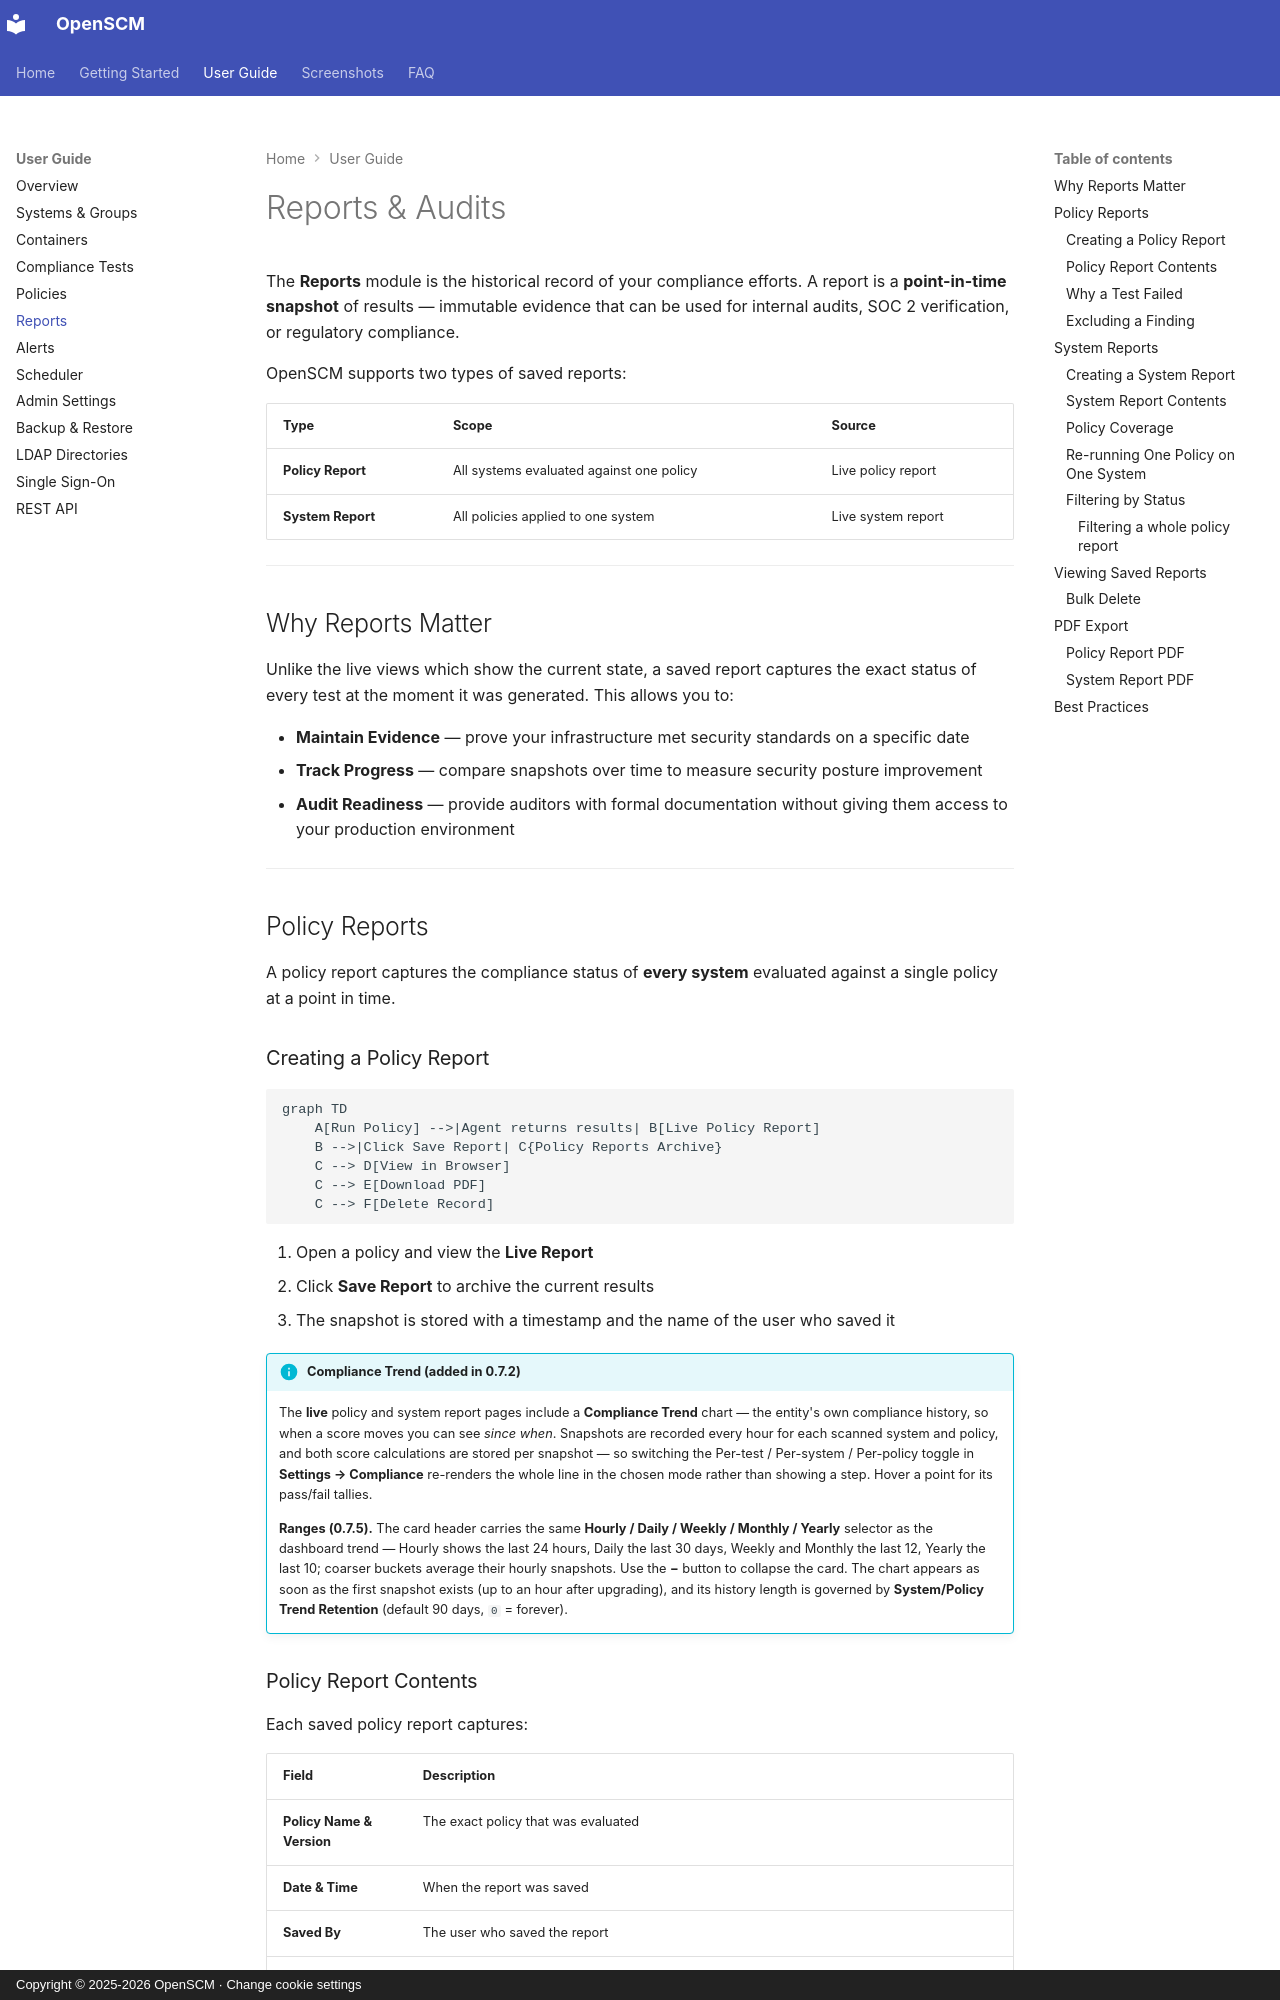

repository: easysysio/OpenSCM · page: guide/reports/index.html · generator: mkdocs · copyright: Copyright © 2025-2026 OpenSCM · Change cookie settings

# Reports & Audits

The **Reports** module is the historical record of your compliance efforts. A report
is a **point-in-time snapshot** of results — immutable evidence that can be used for
internal audits, SOC 2 verification, or regulatory compliance.

OpenSCM supports two types of saved reports:

| Type | Scope | Source |
| :--- | :--- | :--- |
| **Policy Report** | All systems evaluated against one policy | Live policy report |
| **System Report** | All policies applied to one system | Live system report |

---

## Why Reports Matter

Unlike the live views which show the current state, a saved report captures the exact
status of every test at the moment it was generated. This allows you to:

- **Maintain Evidence** — prove your infrastructure met security standards on a specific date
- **Track Progress** — compare snapshots over time to measure security posture improvement
- **Audit Readiness** — provide auditors with formal documentation without giving them
  access to your production environment

---

## Policy Reports

A policy report captures the compliance status of **every system** evaluated against
a single policy at a point in time.

### Creating a Policy Report

``` mermaid
graph TD
    A[Run Policy] -->|Agent returns results| B[Live Policy Report]
    B -->|Click Save Report| C{Policy Reports Archive}
    C --> D[View in Browser]
    C --> E[Download PDF]
    C --> F[Delete Record]
```

1. Open a policy and view the **Live Report**
2. Click **Save Report** to archive the current results
3. The snapshot is stored with a timestamp and the name of the user who saved it

!!! info "Compliance Trend (added in 0.7.2)"
    The **live** policy and system report pages include a **Compliance Trend**
    chart — the entity's own compliance history, so when a score moves you can
    see *since when*. Snapshots are recorded every hour for each scanned system
    and policy, and both score calculations are stored per snapshot — so
    switching the Per-test / Per-system / Per-policy toggle in
    **Settings → Compliance** re-renders the whole line in the chosen mode
    rather than showing a step. Hover a point for its pass/fail tallies.

    **Ranges (0.7.5).** The card header carries the same
    **Hourly / Daily / Weekly / Monthly / Yearly** selector as the dashboard
    trend — Hourly shows the last 24 hours, Daily the last 30 days, Weekly and
    Monthly the last 12, Yearly the last 10; coarser buckets average their
    hourly snapshots. Use the **−** button to collapse the card. The chart
    appears as soon as the first snapshot exists (up to an hour after
    upgrading), and its history length is governed by **System/Policy Trend
    Retention** (default 90 days, `0` = forever).
